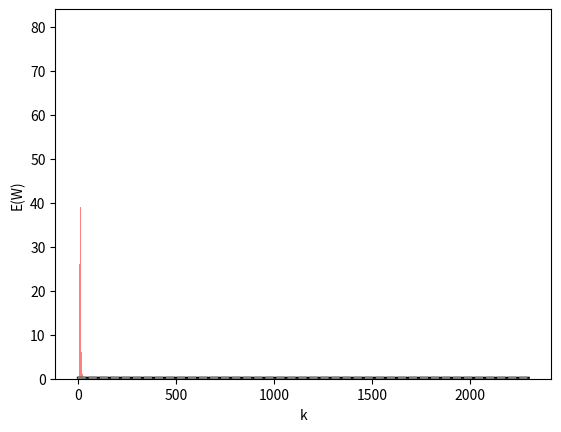

The script that saved this image:
import numpy as np
import random
from statistics import mean
import matplotlib.mlab as mlab
import scipy
from scipy.stats import bernoulli
from math import sqrt
import matplotlib.pyplot as plt


n = 5
taxa_lambda = 3
IT = 50
mi = 0.5


def Simula_Interv_Tempo(n, taxa_lambda, IT, mi):
    # Inicializa a lista de atendentes com tamanho n e as demais variáveis utilizadas
    tempdisp = [0 for _ in range(n)]
    x, y, k, tm, Tc, ct_cheg, r, w = 0, 0, 0, 0, 0, {}, 0, 0

    # Gera tempo de chegada do próximo cliente
    z  = np.random.exponential(1/taxa_lambda)

    # Enquanto o próximo cliente chegar dentro do intervalo máximo considerado
    while Tc+z <=IT:
        Tc += z
        k+=1
        ct_cheg[k] = Tc

        # Cria uma lista com os ids dos guiches que podem atender no tempo Tc
        idxdisp = [i for i in range(len(tempdisp)) if tempdisp[i] <= Tc]

        # Enquanto ouverem guiches livres e clientes esperando para serem atendidos
        while idxdisp and x<k:
            x +=1
            # Retira da lista o id do primeiro guiche disponível
            j = idxdisp.pop(0)
            # Gera o tempo que o cliente manterá o guiche ocupado quando começa seu atendimento
            a = np.random.exponential(1/mi)
            # Atualiza o tempo em que o guiche j ficará disponível
            tempdisp[j] = max(tempdisp[j], ct_cheg[x]) + a
            # atualiza o tempo máximo de espera se necessário
            tm = max(tm, (tempdisp[j] - ct_cheg[x]))

        r = max(0, k-x-1)
        pr = r/(r+n)

        # Gera a opçao de o cliente nao esperar na fila (se a fila estiver vazia este valor será
        # invariavelmente zero)
        s = np.random.binomial(1, pr)
        if s == 1:
            k -= 1
            y += 1

        # Gera o intervalo para a chegada do próximo cliente,
        # atualiza o comprimento da fila e a proporçao de clientes que desistiram de esperar
        z = np.random.exponential(1/taxa_lambda)
        r = k - x
        w = y / (x + y + r)

    return x, y, r, w, tm

def calcula_intervalo_confianca(data):
    dp = np.std(data)
    return 1.96*dp/sqrt(len(data))

def Simula_Repeticoes(n, taxa_lambda, IT, mi):
    # Inicialização dos vetores
    X, Y, R, W, TM, intervalos = [], [], [], [], [], []

    # valor de N inicial
    N = 100
    # variável de iteração
    no = 0

    while True:
        # Calcula 100 vezes a cada rodada
        while no < N:
            no+=1
            x, y, r, w, tm  = Simula_Interv_Tempo(n, taxa_lambda, IT, mi)

            # Adiciona a nova iteração
            X.append(x)
            Y.append(y)
            R.append(r)
            W.append(w)
            TM.append(tm)
            c = calcula_intervalo_confianca(W)
            intervalos.append(c)

        # Verifica se a amplitude do último dado calculado é menor do que a restrição de 0.005
        if 2*intervalos[-1] < 0.005:
            break

        # Incrementa em 100 para a próxima iteração
        N+=100

    return X, Y, R, W, TM, N, intervalos


X, Y, R, W, TM, N, intervalos = Simula_Repeticoes(n, taxa_lambda, IT, mi)

plt.hist(TM, 100, facecolor='red', label='TM', alpha=0.5)
plt.ylabel('TM')
plt.xlabel('k')
plt.show()

plt.hist(W, 100, facecolor='blue', alpha=0.5)
plt.ylabel('W')
plt.xlabel('k')

plt.show()


iters = range(N)
qtiter = len(iters)
mw = [0 for _ in range(N)]

for i in range(qtiter):
    mw[i] = sum(W[0:i+1])/(i+1)


mu = [] 
md = []
for i, j in zip(mw, intervalos):
    mu.append(i+j)
    md.append(i-j)

plt.plot(iters, mw, color='black')
plt.plot(iters, mu, '--', color='gray')
plt.plot(iters, md, '--', color='gray')
plt.ylabel('E(W)')
plt.xlabel('k')
plt.show()

print('Médias Finais')
print('\tX: {}'.format(mean(X)))
print('\tY: {}'.format(mean(Y)))
print('\tR: {}'.format(mean(R)))
print('\tTm: {}'.format(mean(TM)))

pr = len([x for x in TM if x >13])/len(TM)
print('\nA probabilidade de Tm ser maior que 13 é {}%'.format(100*pr))
